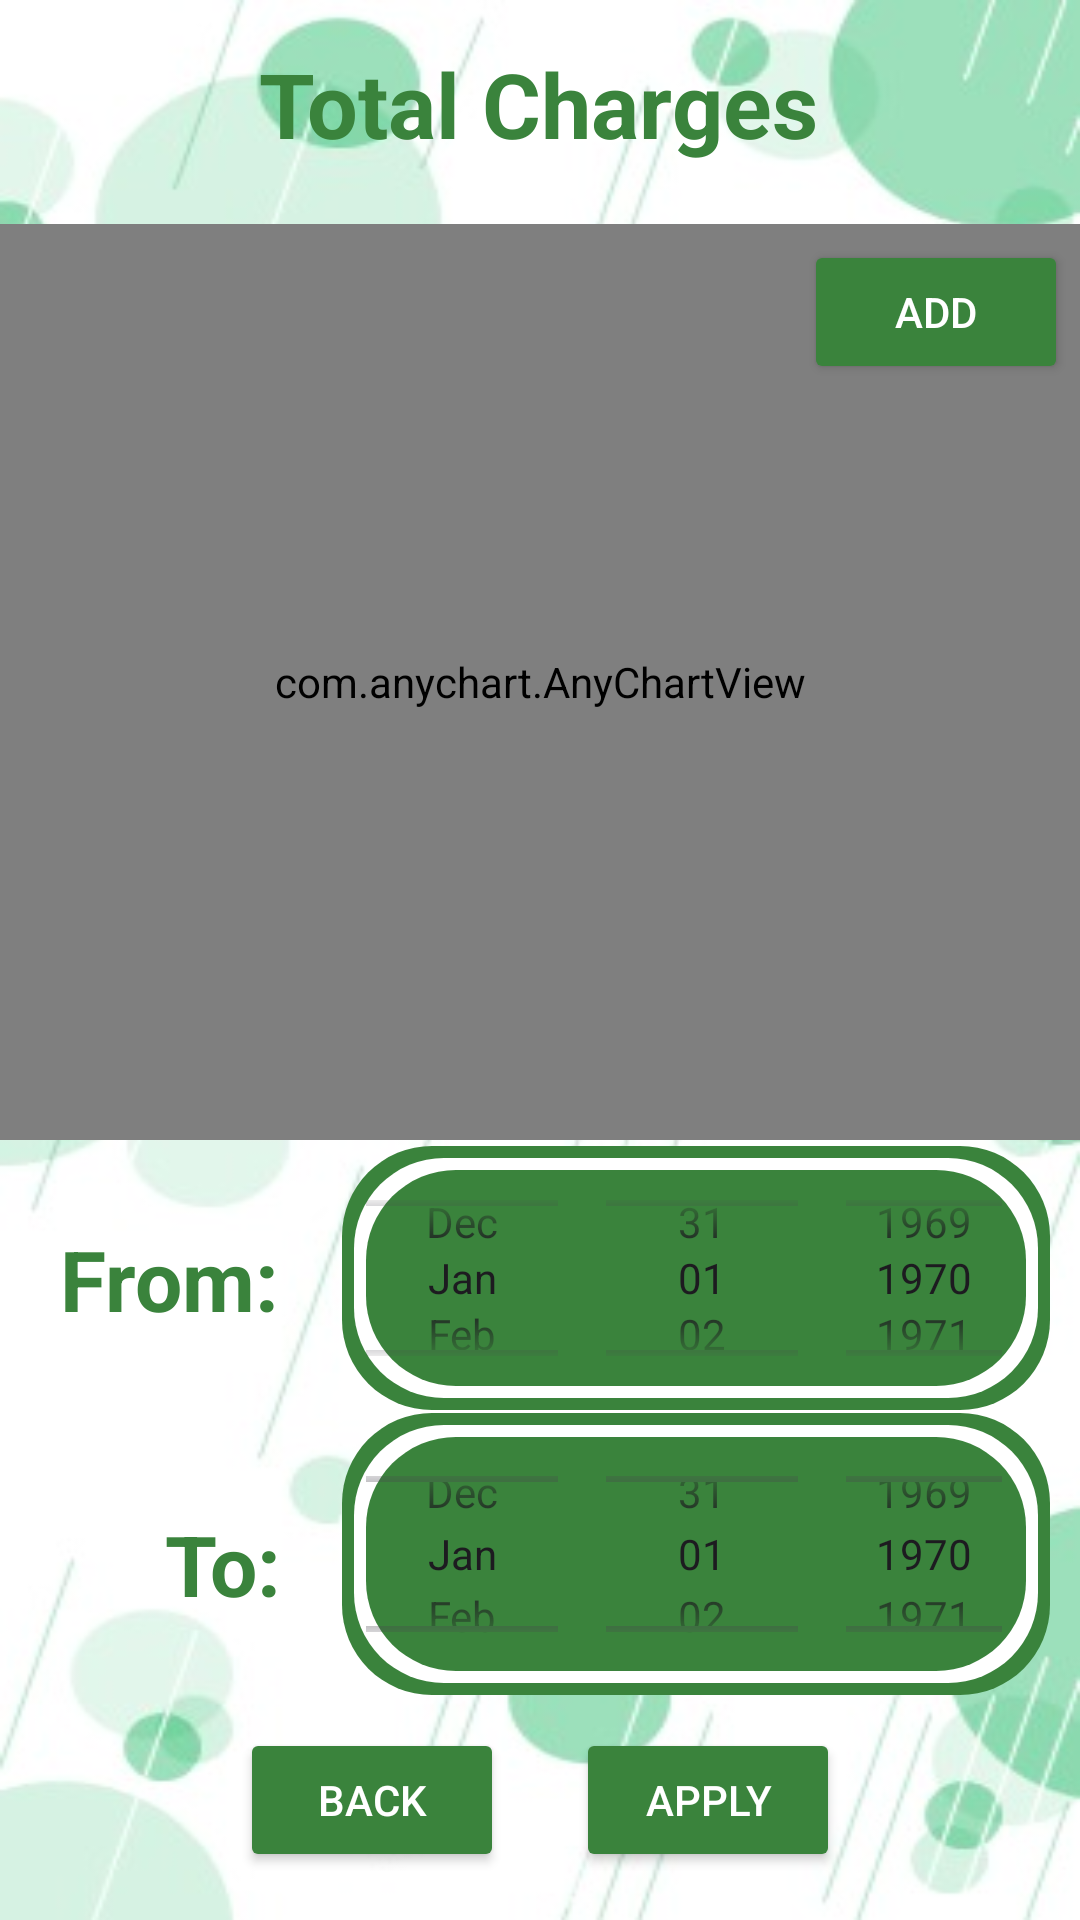

Write the Android layout XML for this screen, with the resource values it uses.
<!-- AndroidManifest.xml: application theme Theme.AsilApp10 -->
<!-- res/layout/activity_chart_pie.xml -->
<?xml version="1.0" encoding="utf-8"?>
<androidx.constraintlayout.widget.ConstraintLayout
    xmlns:android="http://schemas.android.com/apk/res/android"
    xmlns:app="http://schemas.android.com/apk/res-auto"
    xmlns:tools="http://schemas.android.com/tools"
    android:background="@drawable/sfondo_login"
    android:layout_width="match_parent"
    android:layout_height="match_parent"
    tools:context=".ChartPie">

    

    <TextView
        android:layout_width="wrap_content"
        android:layout_height="wrap_content"
        android:layout_marginStart="20dp"
        android:layout_marginBottom="195dp"
        android:text="@string/from"
        android:textColor="#3A833C"
        android:textSize="28dp"
        android:textStyle="bold"
        app:layout_constraintBottom_toBottomOf="parent"
        app:layout_constraintStart_toStartOf="parent" />

    <TextView
        android:layout_width="wrap_content"
        android:layout_height="wrap_content"
        android:layout_marginStart="55dp"
        android:layout_marginBottom="100dp"
        android:text="@string/to"
        android:textColor="#3A833C"
        android:textSize="28dp"
        android:textStyle="bold"
        app:layout_constraintBottom_toBottomOf="parent"
        app:layout_constraintStart_toStartOf="parent" />

    <TextView
        android:id="@+id/textView"
        android:layout_width="wrap_content"
        android:layout_height="wrap_content"
        android:text="@string/total_charges_1"
        android:textColor="#3A833C"
        android:textSize="30sp"
        android:textStyle="bold"
        app:layout_constraintBottom_toBottomOf="parent"
        app:layout_constraintHorizontal_bias="0.497"
        app:layout_constraintLeft_toLeftOf="parent"
        app:layout_constraintRight_toRightOf="parent"
        app:layout_constraintTop_toTopOf="parent"
        app:layout_constraintVertical_bias="0.024" />

    

    <com.anychart.AnyChartView
        android:id="@+id/any_chart_view"
        android:layout_width="0dp"
        android:layout_height="0dp"
        android:layout_marginTop="20dp"
        android:layout_marginBottom="260dp"
        app:layout_constraintBottom_toBottomOf="parent"
        app:layout_constraintEnd_toEndOf="parent"
        app:layout_constraintHorizontal_bias="1.0"
        app:layout_constraintStart_toStartOf="parent"
        app:layout_constraintTop_toBottomOf="@+id/textView"
        app:layout_constraintVertical_bias="1.0">

        

    </com.anychart.AnyChartView>

    

    <Button
        android:id="@+id/b_edit_chart_pie"
        android:layout_width="wrap_content"
        android:layout_height="wrap_content"
        android:layout_marginTop="80dp"
        android:layout_marginEnd="4dp"
        android:backgroundTint="#3A833C"
        android:text="@string/add_chart_pie"
        android:textColor="#FFFFFF"
        app:layout_constraintEnd_toEndOf="parent"
        app:layout_constraintTop_toTopOf="parent" />

    <DatePicker
        android:id="@+id/d_pie_start"
        android:layout_width="236dp"
        android:layout_height="88dp"
        android:layout_marginEnd="10dp"
        android:layout_marginBottom="170dp"
        android:calendarViewShown="false"
        android:datePickerMode="spinner"
        android:calendarTextColor="#FFFFFF"
        android:background="@drawable/roundlayoutdp"
        app:layout_constraintBottom_toBottomOf="parent"
        app:layout_constraintEnd_toEndOf="parent"
        tools:ignore="MissingConstraints" />

    

    

    <Button
        android:id="@+id/btn_apply_test"
        android:layout_width="wrap_content"
        android:layout_height="wrap_content"
        android:layout_marginEnd="80dp"
        android:layout_marginBottom="16dp"
        android:backgroundTint="#3A833C"
        android:text="@string/apply"
        android:textColor="#FFFFFF"
        app:layout_constraintBottom_toBottomOf="parent"
        app:layout_constraintEnd_toEndOf="parent"
        tools:ignore="MissingConstraints" />

    <Button
        android:id="@+id/btn_back_home"
        android:layout_width="wrap_content"
        android:layout_height="wrap_content"
        android:layout_marginStart="80dp"
        android:layout_marginBottom="16dp"
        android:backgroundTint="#3A833C"
        android:text="@string/back_home"
        android:textColor="#FFFFFF"
        app:layout_constraintBottom_toBottomOf="parent"
        app:layout_constraintStart_toStartOf="parent"
        tools:ignore="MissingConstraints" />

    <DatePicker
        android:id="@+id/d_pie_end"
        android:layout_width="236dp"
        android:layout_height="94dp"
        android:layout_marginEnd="10dp"
        android:layout_marginBottom="75dp"
        android:calendarViewShown="false"
        android:datePickerMode="spinner"
        android:calendarTextColor="#FFFFFF"
        android:background="@drawable/roundlayoutdp"
        app:layout_constraintBottom_toBottomOf="parent"
        app:layout_constraintEnd_toEndOf="parent"
        tools:ignore="MissingConstraints" />

</androidx.constraintlayout.widget.ConstraintLayout>
<!-- resources referenced by this layout -->
<resources>
  <!-- drawable roundlayoutdp (drawable) -->
  <?xml version="1.0" encoding="utf-8"?>
  <layer-list xmlns:android="http://schemas.android.com/apk/res/android">
      
      <item>
          <shape android:shape="rectangle">
              <solid android:color="#3A833C" /> 
              <corners android:radius="30dp"/>
          </shape>
      </item>
      
      <item android:left="4dp" android:right="4dp" android:top="4dp" android:bottom="4dp">
          <shape android:shape="rectangle">
              <gradient
                  android:startColor="#FFFFFF"
                  android:centerColor="#FFFFFF"
                  android:endColor="#FFFFFF"
                  android:angle="0"/>
              <corners android:radius="30dp"/>
          </shape>
      </item>
  
      <item android:left="8dp" android:right="8dp" android:top="8dp" android:bottom="8dp">
          <shape android:shape="rectangle">
              <gradient
                  android:startColor="#3A833C"
                  android:centerColor="#3A833C"
                  android:endColor="#3A833C"
                  android:angle="0"/>
              <corners android:radius="30dp"/>
          </shape>
      </item>
  </layer-list>
  <!-- drawable sfondo_login: jpeg bitmap (drawable, 25140 bytes) -->
  <string name="add_chart_pie">Add</string>
  <string name="apply">Apply</string>
  <string name="back_home">Back</string>
  <string name="from">From:</string>
  <string name="to">To:</string>
  <string name="total_charges_1">Total Charges</string>
  <style name="Theme.AsilApp10" parent="Base.Theme.AsilApp10" />
  <style name="Base.Theme.AsilApp10" parent="Theme.Material3.DayNight.NoActionBar">
          
          
      </style>
</resources>
